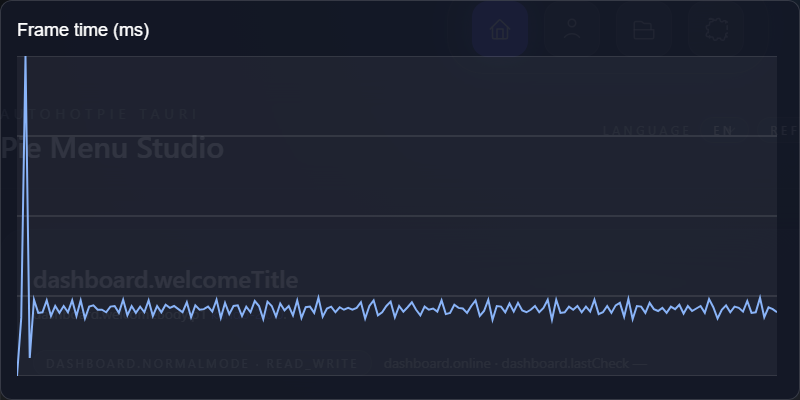

The data file committed next to this chart (first rows):
frame, index, frame_time_ms
1, 0, 5.9
2, 1, 15.2
3, 2, 57.1
4, 3, 8.8
5, 4, 18.1
6, 5, 16
7, 6, 16.1
8, 7, 18
9, 8, 15.5
10, 9, 17.1
11, 10, 16
12, 11, 17.1
13, 12, 16.1
14, 13, 18
15, 14, 15.5
16, 15, 18
17, 16, 15.1
18, 17, 17
19, 18, 17.2
20, 19, 16.5
21, 20, 16.5
22, 21, 16.1
23, 22, 17
24, 23, 17.1
25, 24, 16
26, 25, 18.1
27, 26, 15.6
28, 27, 17.1
29, 28, 16
30, 29, 17
31, 30, 16.1
32, 31, 18
33, 32, 15.5
34, 33, 17.1
35, 34, 16.1
36, 35, 17.3
37, 36, 16.8
38, 37, 17.1
39, 38, 16.6
40, 39, 16.1
41, 40, 17.7
42, 41, 15.3
43, 42, 17.2
44, 43, 16.5
45, 44, 16.6
46, 45, 17
47, 46, 16.2
48, 47, 18.1
49, 48, 15.2
50, 49, 17.6
51, 50, 15.8
52, 51, 17.1
53, 52, 17.2
54, 53, 15.5
55, 54, 17
56, 55, 16.1
57, 56, 17.9
58, 57, 17.1
59, 58, 15
60, 59, 17.8
... 120 more rows
